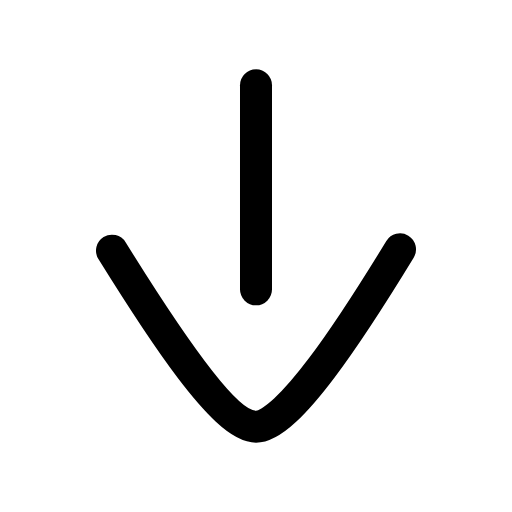
t = 0.00 s
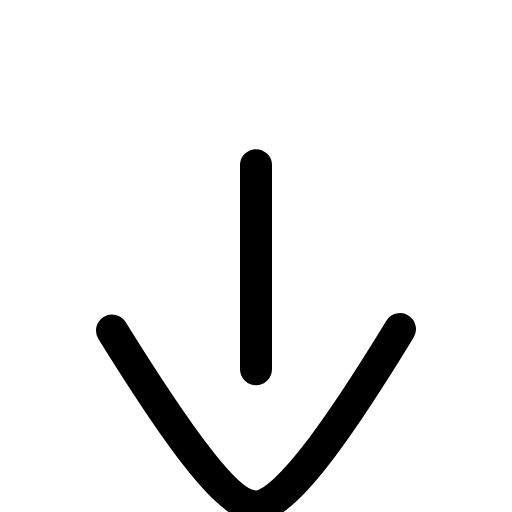
t = 0.19 s
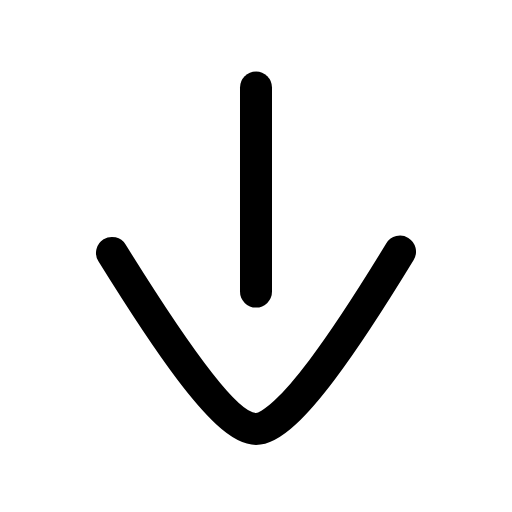
t = 0.39 s
t = 0.56 s: frame unchanged from t = 0.00 s, image omitted
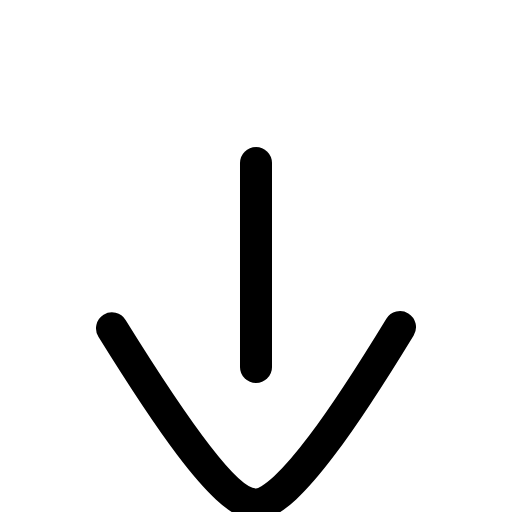
t = 0.78 s
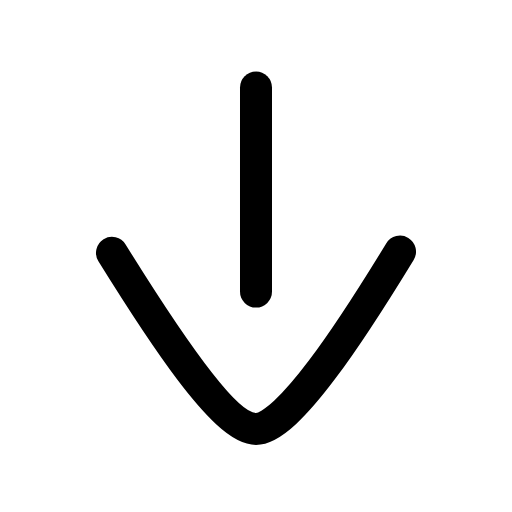
t = 0.95 s

The animated SVG that drew these frames (rendered in a browser with its animation timeline set to each time). Animation: 1 SMIL element (animateTransform=1); one cycle of 1.15 s, repeats indefinitely.

<svg xmlns="http://www.w3.org/2000/svg" width="24" height="24" viewBox="0 0 24 24" fill="none"><g transform="translate(-3 -1.75) scale(1.25)"><g><animateTransform attributeName="transform" type="translate" values="0 0;0 3;0 0;0 0;0 3;0 0;0 0" keyTimes="0;0.225;0.45;0.6;0.75;0.9;1" dur="1.15s" repeatCount="indefinite" calcMode="spline" keySplines="0.16 1 0.3 1;0.16 1 0.3 1;0.16 1 0.3 1;0.16 1 0.3 1;0.16 1 0.3 1;0.16 1 0.3 1"/><line stroke="currentColor" stroke-width="1.2" stroke-linecap="round" stroke-linejoin="round" fill="none" x1="12" y1="4.6" x2="12" y2="12.25"></line><path stroke="currentColor" stroke-width="1.2" stroke-linecap="round" stroke-linejoin="round" fill="none" d="M6.6 10.8C8.4 13.7 10.8 17.4 12 17.4C13.2 17.4 15.6 13.7 17.4 10.75"></path></g></g></svg>
